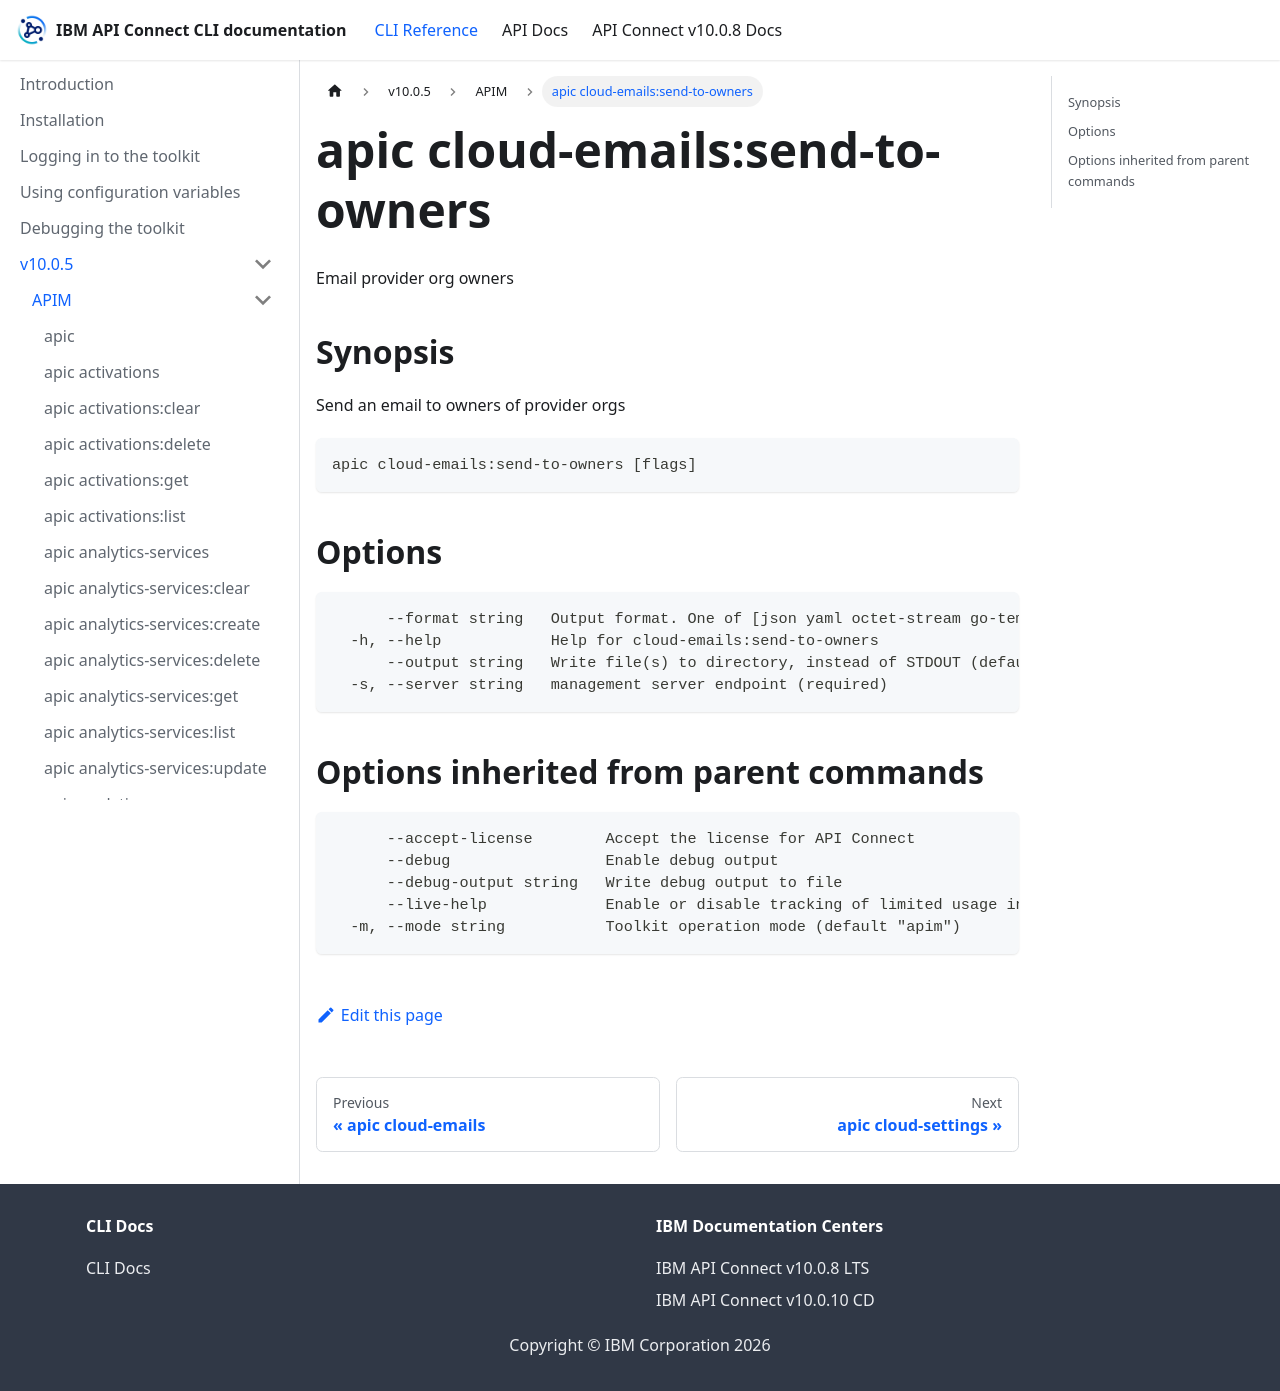

repository: ibm-apiconnect/clidocs · page: docs/v1005/apim/apic_cloud-emails_send-to-owners.html · generator: docusaurus

# apic cloud-emails:send-to-owners

Email provider org owners

## Synopsis

Send an email to owners of provider orgs

```
apic cloud-emails:send-to-owners [flags]
```

## Options

```
      --format string   Output format. One of [json yaml octet-stream go-template=... go-template-file=...], defaults to yaml.
  -h, --help            Help for cloud-emails:send-to-owners
      --output string   Write file(s) to directory, instead of STDOUT (default "-")
  -s, --server string   management server endpoint (required)
```

## Options inherited from parent commands

```
      --accept-license        Accept the license for API Connect
      --debug                 Enable debug output
      --debug-output string   Write debug output to file
      --live-help             Enable or disable tracking of limited usage information
  -m, --mode string           Toolkit operation mode (default "apim")
```
